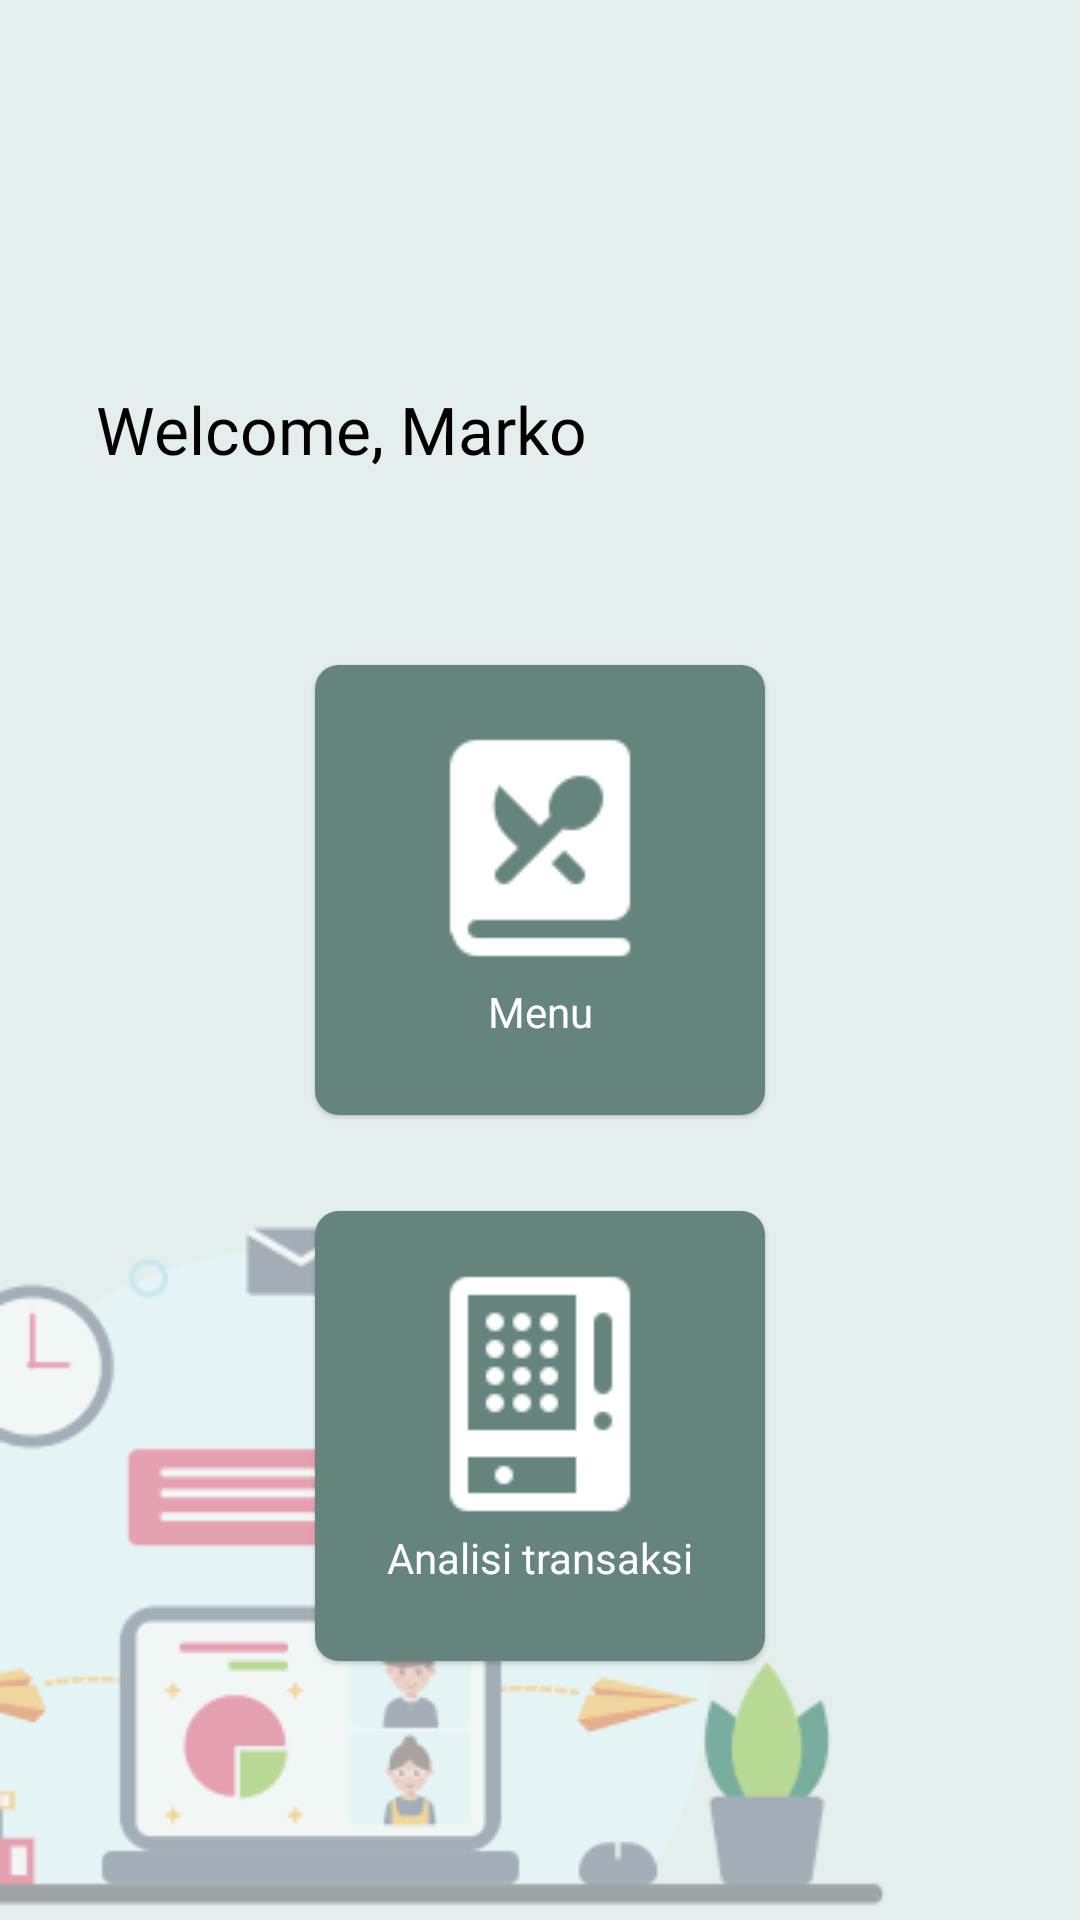

Reconstruct the res/layout file that produces this screen, plus the resources it refers to.
<!-- AndroidManifest.xml: application theme Theme.ASPK -->
<!-- res/layout/fragment_home.xml -->
<?xml version="1.0" encoding="utf-8"?>
<FrameLayout
    xmlns:android="http://schemas.android.com/apk/res/android"
    xmlns:app="http://schemas.android.com/apk/res-auto"
    android:layout_width="match_parent"
    android:layout_height="match_parent"
    android:background="@color/green_400">



    <ImageView
        android:layout_width="wrap_content"
        android:layout_height="wrap_content"
        android:src="@drawable/bg_home"
        android:layout_gravity="bottom"
        />

    <androidx.constraintlayout.widget.ConstraintLayout
        android:layout_width="match_parent"
        android:layout_height="match_parent">

        <TextView
            android:id="@+id/textView2"
            android:layout_width="match_parent"
            android:layout_height="wrap_content"
            android:layout_marginHorizontal="32dp"
            android:fontFamily="@font/nunito_regular"
            android:text="Welcome, Marko"
            android:textColor="@color/black"
            android:textSize="22sp"
            app:layout_constraintBottom_toBottomOf="parent"
            app:layout_constraintEnd_toEndOf="parent"
            app:layout_constraintStart_toStartOf="parent"
            app:layout_constraintTop_toTopOf="parent"
            app:layout_constraintVertical_bias="0.20999998" />

        <com.google.android.material.card.MaterialCardView
            android:id="@+id/materialCardView"
            android:layout_width="wrap_content"
            android:layout_height="wrap_content"
            android:layout_marginVertical="64dp"
            app:cardCornerRadius="8dp"
            app:layout_constraintEnd_toEndOf="parent"
            app:layout_constraintStart_toStartOf="parent"
            app:layout_constraintTop_toBottomOf="@+id/textView2">

            <LinearLayout
                android:id="@+id/menu"
                android:layout_width="150dp"
                android:layout_height="150dp"
                android:background="@color/green_100"
                android:orientation="vertical"
                android:padding="16dp">

                <ImageView
                    android:layout_width="wrap_content"
                    android:layout_height="wrap_content"
                    android:src="@drawable/cooking_book"
                    android:layout_gravity="center"/>

                <TextView
                    android:layout_width="match_parent"
                    android:layout_height="wrap_content"
                    android:text="Menu"
                    android:textAlignment="center"
                    android:textColor="@color/white" />
            </LinearLayout>
        </com.google.android.material.card.MaterialCardView>

        <com.google.android.material.card.MaterialCardView
            android:layout_width="wrap_content"
            android:layout_height="wrap_content"
            android:layout_marginVertical="32dp"
            app:cardCornerRadius="8dp"
            app:layout_constraintEnd_toEndOf="parent"
            app:layout_constraintStart_toStartOf="parent"
            app:layout_constraintTop_toBottomOf="@+id/materialCardView">

            <LinearLayout
                android:id="@+id/analysis"
                android:layout_width="150dp"
                android:layout_height="150dp"
                android:background="@color/green_100"
                android:orientation="vertical"
                android:padding="16dp">

                <ImageView
                    android:layout_width="wrap_content"
                    android:layout_height="wrap_content"
                    android:src="@drawable/vending_machine"
                    android:layout_gravity="center"/>

                <TextView
                    android:layout_width="match_parent"
                    android:layout_height="wrap_content"
                    android:text="Analisi transaksi"
                    android:textAlignment="center"
                    android:textColor="@color/white" />
            </LinearLayout>
        </com.google.android.material.card.MaterialCardView>

    </androidx.constraintlayout.widget.ConstraintLayout>

</FrameLayout>
<!-- resources referenced by this layout -->
<resources>
  <color name="black">#FF000000</color>
  <color name="green_100">#65847E</color>
  <color name="green_400">#E4EEED</color>
  <color name="white">#FFFFFFFF</color>
  <!-- drawable bg_home: png bitmap (drawable, 17799 bytes) -->
  <!-- drawable cooking_book: png bitmap (drawable, 1292 bytes) -->
  <!-- drawable vending_machine: png bitmap (drawable, 896 bytes) -->
  <style name="Theme.ASPK" parent="Theme.MaterialComponents.DayNight.NoActionBar">
          
          <item name="colorPrimary">@color/purple_500</item>
          <item name="colorPrimaryVariant">@color/green_100</item>
          <item name="colorOnPrimary">@color/white</item>
          
          <item name="colorSecondary">@color/teal_200</item>
          <item name="colorSecondaryVariant">@color/teal_700</item>
          <item name="colorOnSecondary">@color/black</item>
          
          <item name="android:statusBarColor" tools:targetApi="l">?attr/colorPrimaryVariant</item>
          
      </style>
  <color name="purple_500">#FF6200EE</color>
  <color name="teal_200">#FF03DAC5</color>
  <color name="teal_700">#FF018786</color>
</resources>
